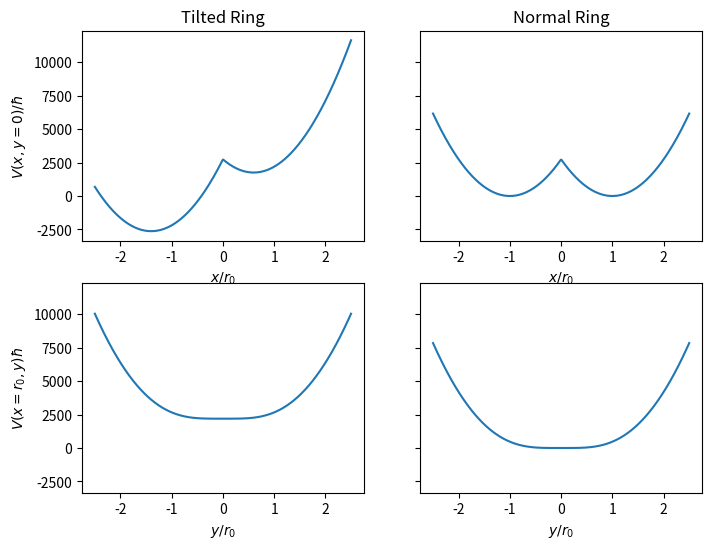

Write the Python code that produced this figure.
import numpy as np
import matplotlib.pyplot as plt


def ringPotential(x, y, x0, y0, m, w):
    r = np.sqrt(x ** 2 + y ** 2)
    r0 = np.sqrt(x0 ** 2 + y0 ** 2)
    return 0.5 * m * w ** 2 * (r - r0) ** 2


def tiltedRing(x, y, r0, alpha, m, w):
    r = np.sqrt(x ** 2 + y ** 2)
    return 0.5 * m * w ** 2 * (r - r0) ** 2 + m * w ** 2 * r0 * alpha * x


matom = 1.44316072 * 10 ** -25
Natom = 10 ** 6
m = Natom * matom
hbar = 1.0545718 * 10 ** -34

w = 0.01
lim = 500 * 10 ** -6
# lim = 0.2

n_point = 500

x = np.linspace(-lim, lim, n_point)
y = np.linspace(-lim, lim, n_point)

r0 = 200 * 10 ** -6
x0 = 200 * 10 ** - 6
# x0 = 0.1/0.01
y0 = 0

vx0 = 0
vy0 = 100 * r0 * w

print("y velocity", vy0)

r0p = r0
x0p = r0
y0p = 0

print("packet radius x,r", x0p, np.sqrt(x0p ** 2 + y0p ** 2))

lam = 0

alpha = 0.4
# alpha = 1

sigx = 0.5 * 10 ** -4
sigy = 0.5 * 10 ** -4

ax0 = 1j * hbar / (4 * sigx ** 2)
ay0 = 1j * hbar / (4 * sigy ** 2)

g0 = (1j * hbar / 2) * np.log(2 * np.pi * sigx * sigy)

init = [x0, y0, vx0, vy0, ax0, ay0, lam, g0]

args = (m, hbar, w, r0)

xpacet = x0p + np.linspace(-2 * sigx, 2 * sigx, n_point)
ypacet = y0p + np.linspace(-2 * sigy, 2 * sigy, n_point)

xpacet = x
ypacet = y


#### Tilted Ring Plot
# X, Y = np.meshgrid(x, y)
# Z = tiltedRing(X, Y, r0, alpha, m, w)
#
# fig, ax = plt.subplots()
# data = ax.imshow(Z, extent=[-lim, lim, -lim, lim], cmap="gist_heat")
# cb = fig.colorbar(data)
# # theta = np.linspace(0, 2 * np.pi, 1000)
# # ax.plot(r0 * np.cos(theta), r0 * np.sin(theta), linestyle="--", color="w")
# plt.show()


############
potxnorm = ringPotential(xpacet,y0p,x0,y0,m,w)
potynorm = ringPotential(x0p,ypacet,x0,y0,m,w)

potx = tiltedRing(xpacet, y0p, r0, alpha, m, w)
poty = tiltedRing(x0p, ypacet, r0, alpha, m, w)


fig, ax = plt.subplots(2,2,sharey=True,figsize=(8,6))


ax[0,0].set_title("Tilted Ring")
ax[0,0].plot(xpacet / r0, potx / hbar, label="Potential")
ax[1,0].plot(ypacet / r0, poty / hbar, label="Potential")

ax[0,1].set_title("Normal Ring")
ax[0,1].plot(xpacet / r0, potxnorm / hbar, label="Potential")
ax[1,1].plot(ypacet / r0, potynorm / hbar, label="Potential")


ax[0,0].set_xlabel(r"$x/r_0$")
ax[1,0].set_xlabel(r"$y/r_0$")
ax[0,1].set_xlabel(r"$x/r_0$")
ax[1,1].set_xlabel(r"$y/r_0$")

ax[0,0].set_ylabel(r"$V(x,y=0)/\hbar$")
ax[1,0].set_ylabel(r"$V(x=r_0,y)\hbar$")

plt.savefig("Tilted Ring")
plt.show()
